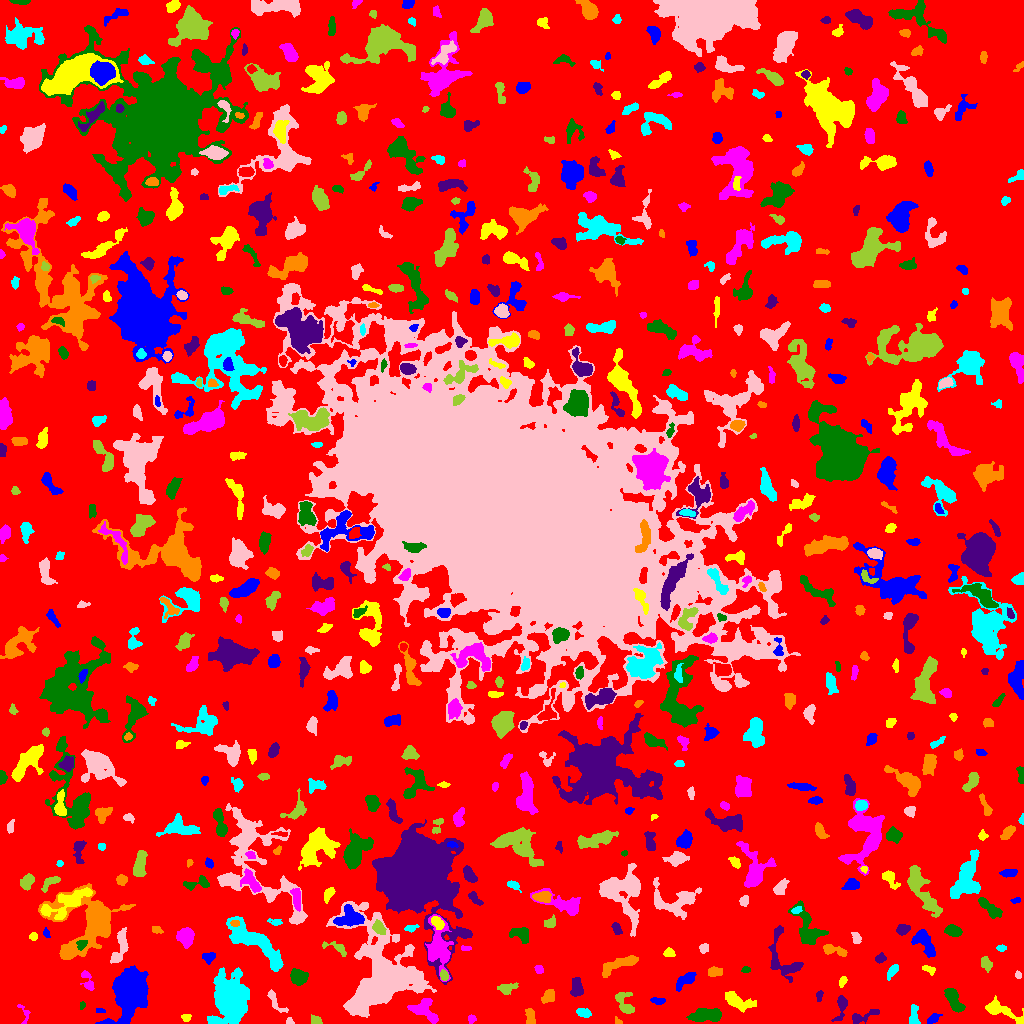

The table this chart was drawn from, first rows:
ID, X, Y, A, B, theta, total_flux, mu_max, mu_median, mu_mean, R_fwhm, R_e, R10, R90, x_start, x_end, y_start, y_end, area, greylevel
0, 505, 510.3, 304.1, 300.4, 1.355, 1674251, 13.0, 2.0, 2.252, 65.55, 231.8, 88.57, 367.4, 0, 1023, 0, 1023, 743446, 2.252
1, 932.8, 4.695, 3.857, 1.711, 0.5982, 167.0, 3.0, 1.0, 1.561, 4.068, 3.038, 1.262, 4.853, 927, 942, 0, 10, 107, 7.561
2, 186.1, 5.737, 2.308, 1.867, -0.03313, 133.0, 4.0, 2.0, 1.928, 3.656, 2.585, 0.9772, 4.107, 181, 191, 2, 9, 69, 6.928
3, 471.4, 4.571, 2.122, 1.898, -1.418, 126.0, 4.0, 2.0, 1.938, 3.613, 2.459, 0.9772, 3.909, 468, 476, 0, 9, 65, 6.938
4, 707.1, 8.242, 8.045, 3.134, 0.009249, 1835, 11.0, 5.0, 4.804, 6.77, 6.103, 2.394, 9.558, 686, 721, 2, 15, 382, 8.804
5, 841.7, 18.4, 6.098, 2.175, 1.382, 544.0, 9.0, 2.0, 2.848, 3.949, 3.478, 1.382, 6.129, 831, 847, 2, 28, 191, 7.848
6, 618, 2.0, 2.487, 1.403, -0.7628, 105.0, 5.0, 2.0, 2.386, 2.326, 2.034, 0.7979, 3.192, 615, 622, 0, 7, 44, 7.386
7, 913.9, 6.326, 5.732, 2.127, -1.568, 236.0, 4.0, 1.0, 1.466, 4.82, 3.385, 1.262, 5.499, 909, 920, 0, 19, 161, 7.466
8, 289.6, 1.754, 1.659, 1.495, -0.6157, 126.0, 6.0, 2.0, 2.625, 2.585, 1.871, 0.7979, 2.985, 286, 294, 0, 6, 48, 8.625
9, 316.1, 2.918, 2.63, 2.084, -0.6605, 194.0, 5.0, 2.0, 2.156, 3.338, 2.821, 0.9772, 4.334, 311, 322, 0, 9, 90, 7.156
10, 263.7, 3.553, 2.084, 1.658, -1.548, 188.0, 6.0, 3.0, 2.892, 3.478, 2.394, 0.9772, 3.656, 260, 268, 0, 9, 65, 7.892
11, 99.02, 13.09, 2.41, 1.293, -0.1248, 110.0, 4.0, 2.0, 2.391, 3.192, 2.111, 0.7979, 3.241, 96, 105, 11, 15, 46, 8.391
12, 737.7, 21.72, 7.911, 3.227, -0.4318, 704.0, 5.0, 2.0, 2.023, 6.333, 5.614, 2.185, 8.974, 725, 756, 11, 32, 348, 7.023
13, 23.91, 9.647, 6.115, 2.728, -1.439, 68.0, 4.0, 1.0, 0.7158, 2.257, 2.185, 0.5642, 3.656, 17, 30, 0, 19, 95, 7.716
14, 82.2, 18.38, 1.819, 1.409, 1.258, 80.0, 4.0, 2.0, 1.86, 2.821, 1.954, 0.5642, 3.192, 80, 85, 14, 22, 43, 6.86
15, 861.6, 6.322, 7.998, 2.399, 0.3349, 373.0, 5.0, 2.0, 1.893, 3.909, 4.146, 1.493, 7.092, 852, 879, 0, 14, 197, 6.893
16, 530.3, 6.048, 4.426, 1.999, -1.487, 455.0, 7.0, 3.0, 3.227, 4.652, 3.568, 1.382, 5.441, 525, 535, 0, 15, 141, 8.227
17, 583.2, 10.53, 3.423, 1.969, -0.3263, 464.0, 9.0, 3.0, 3.772, 3.868, 3.241, 1.262, 5.171, 576, 591, 6, 15, 123, 8.772
18, 275, 22.25, 7.925, 2.363, -0.9396, 307.0, 4.0, 2.0, 1.849, 5.89, 4.222, 1.493, 6.358, 267, 288, 11, 34, 166, 6.849
19, 624.7, 19.32, 6.976, 3.32, -1.067, 714.0, 7.0, 3.0, 2.8, 5.262, 4.652, 1.784, 7.356, 615, 634, 10, 31, 255, 7.8
20, 176.9, 24.03, 2.797, 2.136, 0.0589, 310.0, 7.0, 3.0, 2.925, 3.432, 3.09, 1.128, 4.918, 170, 183, 19, 29, 106, 7.925
21, 658.2, 22.54, 3.335, 1.764, -0.1306, 168.0, 4.0, 2.0, 1.806, 4.222, 2.985, 1.128, 4.687, 650, 665, 19, 26, 93, 6.806
22, 1000, 12.97, 11.49, 3.35, -0.4256, 851.0, 7.0, 2.0, 2.325, 5.109, 5.293, 2.034, 8.938, 985, 1023, 0, 28, 366, 7.325
23, 422.7, 13.44, 7.548, 4.34, -0.4664, 1326, 9.0, 3.0, 3.555, 5.997, 5.754, 2.185, 9.253, 407, 438, 0, 25, 373, 9.555
24, 953.4, 24.15, 6.898, 2.636, -1.047, 1102, 9.0, 3.0, 3.723, 5.754, 5.078, 1.954, 8.038, 944, 965, 11, 35, 296, 8.723
25, 819.2, 28.15, 2.682, 1.617, 1.433, 125.0, 4.0, 2.0, 1.866, 3.385, 2.459, 0.9772, 4.068, 816, 823, 22, 33, 67, 6.866
26, 548.7, 26.73, 4.017, 2.576, 0.5971, 309.0, 4.0, 2.0, 1.994, 5.412, 3.7, 1.493, 6.05, 541, 554, 20, 34, 155, 6.994
27, 230.4, 24.42, 10.28, 7.934, 1.562, 14514, 37.0, 7.0, 9.192, 8.686, 10.06, 3.742, 17.89, 207, 249, 0, 56, 1579, 13.19
28, 378.8, 42.93, 20.8, 15.19, 1.507, 36492, 57.0, 5.0, 9.601, 10.05, 13.23, 4.687, 27.29, 326, 436, 6, 122, 3801, 13.6
29, 506.7, 35.45, 4.783, 2.266, 0.1507, 275.0, 4.0, 1.0, 1.657, 5.015, 3.868, 1.493, 6.333, 497, 518, 29, 41, 166, 6.657
30, 660.5, 42.38, 1.924, 1.584, -0.9669, 87.0, 3.0, 2.0, 1.706, 3.038, 2.185, 0.7979, 3.432, 657, 664, 38, 46, 51, 6.706
31, 685, 43.1, 6.158, 2.512, 0.616, 556.0, 5.0, 2.0, 2.516, 5.89, 4.618, 1.871, 7.069, 676, 696, 32, 51, 221, 7.516
32, 842.7, 42.26, 2.72, 1.671, 1.158, 288.0, 7.0, 4.0, 3.84, 3.478, 2.706, 1.128, 4.222, 839, 847, 36, 47, 75, 8.84
33, 87.63, 42.04, 6.001, 2.426, -1.204, 366.0, 5.0, 2.0, 2.346, 4.514, 3.949, 1.596, 6.05, 80, 94, 33, 53, 156, 8.346
34, 298, 46.41, 3.874, 3.411, -0.2699, 1004, 10.0, 3.0, 4.115, 5.642, 4.583, 1.784, 7.356, 290, 308, 38, 55, 244, 9.115
35, 576.9, 37.2, 4.809, 2.491, -1.465, 663.0, 9.0, 3.0, 3.25, 4.478, 4.184, 1.596, 6.628, 570, 583, 27, 46, 204, 8.25
36, 714.5, 51.65, 3.567, 2.246, 0.01436, 312.0, 5.0, 2.0, 2.346, 4.222, 3.613, 1.382, 5.528, 708, 722, 47, 57, 133, 7.346
37, 892.7, 52.71, 3.981, 1.878, 0.9141, 535.0, 8.0, 4.0, 4.35, 4.886, 3.478, 1.382, 5.352, 887, 898, 43, 59, 123, 8.35
38, 1018, 48.57, 1.829, 1.391, -1.317, 79.0, 4.0, 2.0, 1.646, 2.877, 2.034, 0.5642, 3.241, 1015, 1021, 45, 53, 48, 6.646
39, 444, 48.02, 2.58, 1.948, -1.31, 313.0, 7.0, 4.0, 3.771, 3.909, 2.932, 1.128, 4.406, 440, 448, 43, 54, 83, 12.77
40, 486.8, 49.47, 2.629, 1.466, -0.006223, 201.0, 7.0, 3.0, 3.19, 2.877, 2.459, 0.9772, 3.868, 481, 492, 47, 53, 63, 7.19
41, 130.9, 31.36, 7.884, 6.304, 1.204, 32026, 128.0, 7.5, 21.41, 7.269, 7.527, 2.877, 14.38, 95, 148, 0, 58, 1496, 26.41
42, 929.3, 54.1, 3.455, 1.766, -0.4038, 118.0, 3.0, 1.0, 1.311, 3.338, 2.932, 0.9772, 4.618, 922, 935, 48, 58, 90, 6.311
43, 539, 53.96, 2.227, 2.006, -1.064, 143.0, 3.0, 2.0, 2.014, 4.029, 2.706, 1.128, 4.068, 534, 543, 50, 58, 71, 8.014
44, 745.8, 53.71, 2.167, 1.544, 0.01512, 100.0, 3.0, 2.0, 1.818, 3.192, 2.326, 0.9772, 3.656, 741, 750, 51, 57, 55, 6.818
45, 880.3, 65.14, 2.579, 1.983, 0.3409, 309.0, 8.0, 3.0, 3.396, 3.523, 2.821, 1.128, 4.549, 875, 886, 60, 71, 91, 8.396
46, 615.1, 57.34, 10.76, 2.954, 0.4351, 852.0, 6.0, 2.0, 2.347, 6.91, 5.642, 2.111, 8.867, 602, 638, 46, 68, 363, 7.347
47, 253.4, 82.75, 17.3, 5.193, -0.6292, 4934, 17.0, 4.0, 4.929, 6.333, 9.441, 3.385, 15.37, 226, 283, 52, 107, 1001, 8.929
48, 120.2, 76.2, 9.479, 3.271, 1.27, 978.0, 7.0, 3.0, 3.056, 6.103, 5.528, 2.111, 8.649, 110, 128, 60, 96, 320, 8.056
49, 986.2, 59.79, 3.324, 2.354, -1.108, 303.0, 5.0, 2.0, 2.244, 3.785, 3.432, 1.382, 5.726, 981, 992, 51, 67, 135, 7.244
50, 159.2, 76.09, 8.965, 4.117, 1.325, 1265, 9.0, 3.0, 3.219, 5.557, 5.585, 2.111, 9.424, 148, 171, 58, 99, 393, 9.219
51, 208.9, 66.28, 3.219, 2.531, 0.2342, 393.0, 7.0, 3.0, 3.248, 3.742, 3.478, 1.382, 5.499, 202, 215, 59, 71, 121, 7.248
52, 669.2, 70.54, 2.866, 2.193, -0.1627, 160.0, 4.0, 2.0, 1.739, 4.334, 3.241, 1.128, 4.754, 663, 675, 67, 76, 92, 6.739
53, 465.9, 75.3, 2.67, 1.083, -0.02848, 151.0, 6.0, 3.0, 2.849, 3.038, 2.185, 0.7979, 3.385, 461, 471, 73, 78, 53, 8.849
54, 81.34, 79.15, 2.883, 2.252, 0.6648, 260.0, 6.0, 3.0, 2.796, 4.146, 3.09, 1.128, 4.72, 76, 87, 73, 83, 93, 13.8
55, 782.6, 64.23, 15.1, 7.395, -1.207, 1756, 10.0, 3.0, 3.24, 5.89, 7.378, 2.706, 11.71, 768, 803, 41, 98, 542, 7.24
56, 831.9, 73.88, 6.513, 2.227, -0.2516, 633.0, 10.0, 2.0, 3.314, 3.742, 3.656, 1.382, 6.507, 823, 847, 67, 79, 191, 8.314
57, 1001, 75.5, 2.2, 1.182, 0.0, 122.0, 5.0, 2.0, 2.0, 2.646, 2.034, 0.7979, 3.241, 996, 1006, 72, 79, 61, 8.0
58, 703.9, 75.16, 2.385, 2.11, 0.5868, 423.0, 10.0, 5.0, 4.976, 3.742, 2.877, 1.128, 4.478, 699, 708, 70, 80, 85, 8.976
59, 338, 75.5, 6.127, 2.4, -0.3944, 306.0, 5.0, 2.0, 1.962, 3.785, 3.432, 1.382, 5.944, 322, 346, 67, 82, 156, 6.962
... 615 more rows
